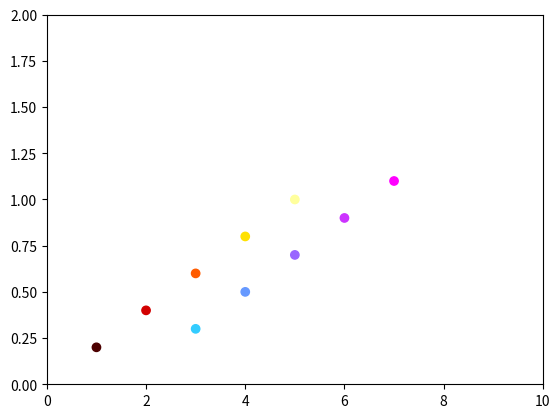

This chart was generated by the following Python code:
import matplotlib.pyplot as plt
import numpy as np

# Create a figure and axis
fig, ax = plt.subplots()

# Create the initial scatter plot
fig_position = ax.scatter([], [], c=np.array([]), cmap="hot", vmin=0, vmax=1)

# Create a new scatter plot and assign it to fig_new_pt
fig_new_pt = ax.scatter([], [], c=np.array([]), cmap="cool", vmin=0, vmax=1)

# Now, you can individually address points in fig_position and fig_new_pt
# For example, you can set the data for the first scatter plot (fig_position) as follows:
x_data_position = [1, 2, 3, 4, 5]
y_data_position = [0.2, 0.4, 0.6, 0.8, 1.0]
c_data_position = [0.1, 0.3, 0.5, 0.7, 0.9]
fig_position.set_offsets(np.column_stack((x_data_position, y_data_position)))
fig_position.set_array(np.array(c_data_position))

# And you can set the data for the second scatter plot (fig_new_pt) separately:
x_data_new_pt = [3, 4, 5, 6, 7]
y_data_new_pt = [0.3, 0.5, 0.7, 0.9, 1.1]
c_data_new_pt = [0.2, 0.4, 0.6, 0.8, 1.0]
fig_new_pt.set_offsets(np.column_stack((x_data_new_pt, y_data_new_pt)))
fig_new_pt.set_array(np.array(c_data_new_pt))

# Finally, you can show the plot
plt.xlim(0, 10)
plt.ylim(0, 2)
plt.show()
